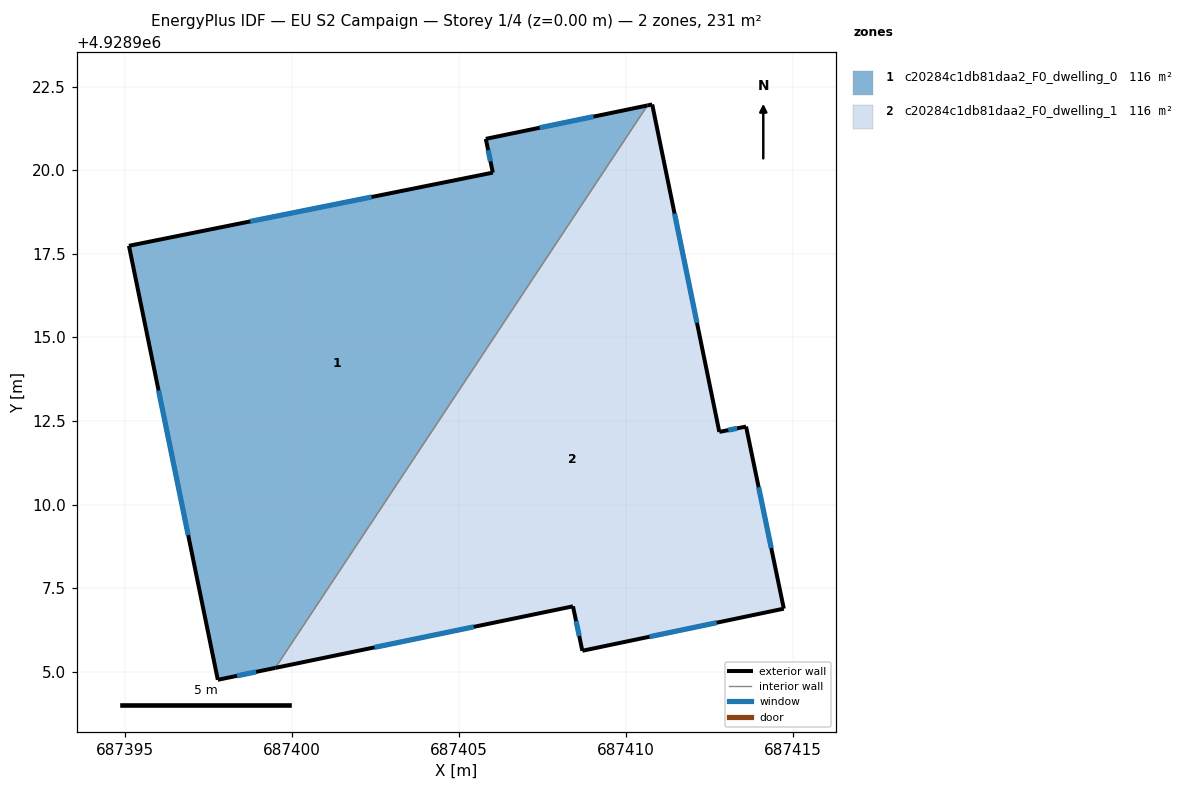
=== STOREY PLAN SPEC (per zone: floor XY polygon, exterior-wall plan segments, windows/doors) ===
zone 1: c20284c1db81daa2_F0_dwelling_0  (115.5 m²)
  floor: (687399.51, 4928905.11) (687410.65, 4928921.94) (687405.81, 4928920.94) (687406.02, 4928919.93) (687395.13, 4928917.74) (687397.79, 4928904.75)
  exterior wall: (687397.79, 4928904.75) – (687395.13, 4928917.74)  [13.3 m]
    window: (687396.90, 4928909.08) – (687396.02, 4928913.41)  [4.4 m²]
  exterior wall: (687395.13, 4928917.74) – (687406.02, 4928919.93)  [11.1 m]
    window: (687398.76, 4928918.47) – (687402.39, 4928919.20)  [3.7 m²]
  exterior wall: (687406.02, 4928919.93) – (687405.81, 4928920.94)  [1.0 m]
    window: (687405.95, 4928920.27) – (687405.88, 4928920.61)  [0.3 m²]
  exterior wall: (687405.81, 4928920.94) – (687410.65, 4928921.94)  [4.9 m]
    window: (687407.42, 4928921.28) – (687409.04, 4928921.61)  [1.6 m²]
  exterior wall: (687399.51, 4928905.11) – (687397.79, 4928904.75)  [1.8 m]
    window: (687398.94, 4928904.99) – (687398.36, 4928904.87)  [0.6 m²]
  interior walls: 1
zone 2: c20284c1db81daa2_F0_dwelling_1  (115.5 m²)
  floor: (687414.73, 4928906.88) (687413.60, 4928912.33) (687412.80, 4928912.17) (687410.79, 4928921.97) (687410.65, 4928921.94) (687399.51, 4928905.11) (687408.42, 4928906.95) (687408.70, 4928905.62)
  exterior wall: (687414.73, 4928906.88) – (687408.70, 4928905.62)  [6.2 m]
    window: (687412.72, 4928906.46) – (687410.71, 4928906.04)  [2.1 m²]
  exterior wall: (687408.70, 4928905.62) – (687408.42, 4928906.95)  [1.4 m]
    window: (687408.61, 4928906.07) – (687408.51, 4928906.51)  [0.5 m²]
  exterior wall: (687408.42, 4928906.95) – (687399.51, 4928905.11)  [9.1 m]
    window: (687405.45, 4928906.34) – (687402.48, 4928905.72)  [3.0 m²]
  exterior wall: (687410.65, 4928921.94) – (687410.79, 4928921.97)  [0.1 m]
  exterior wall: (687410.79, 4928921.97) – (687412.80, 4928912.17)  [10.0 m]
    window: (687411.46, 4928918.71) – (687412.13, 4928915.44)  [3.3 m²]
  exterior wall: (687412.80, 4928912.17) – (687413.60, 4928912.33)  [0.8 m]
    window: (687413.07, 4928912.23) – (687413.33, 4928912.28)  [0.3 m²]
  exterior wall: (687413.60, 4928912.33) – (687414.73, 4928906.88)  [5.6 m]
    window: (687413.98, 4928910.52) – (687414.35, 4928908.70)  [1.9 m²]
  interior walls: 1

=== DERIVED (storey summary) ===
Building: EU S2 Campaign
Storey: 1 of 4  (floor level z = 0.00 m)
Storey gross floor area: 231.1 m²
Zones on this storey: 2
  - c20284c1db81daa2_F0_dwelling_0: floor 115.5 m²; exterior wall 32.1 m (96.3 m²); 5 window(s) 10.7 m²; WWR 11.1%
  - c20284c1db81daa2_F0_dwelling_1: floor 115.5 m²; exterior wall 33.1 m (99.4 m²); 6 window(s) 11.0 m²; WWR 11.1%
Zone adjacency (shared interzone walls):
  - c20284c1db81daa2_F0_dwelling_0 ↔ c20284c1db81daa2_F0_dwelling_1